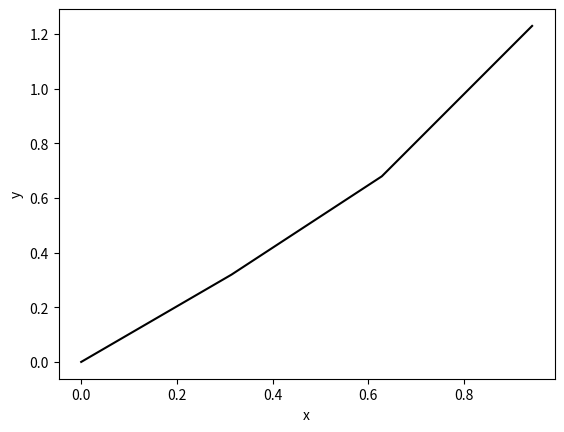

The script that saved this image:
import matplotlib.pyplot as plt 
import numpy as np 

x = np.arange(0, 5*np.pi, 0.1*np.pi)
y = np.asin(x)
plt.plot(x, y, color= 'black')
plt.xlabel("x")
plt.ylabel("y")
plt.show()